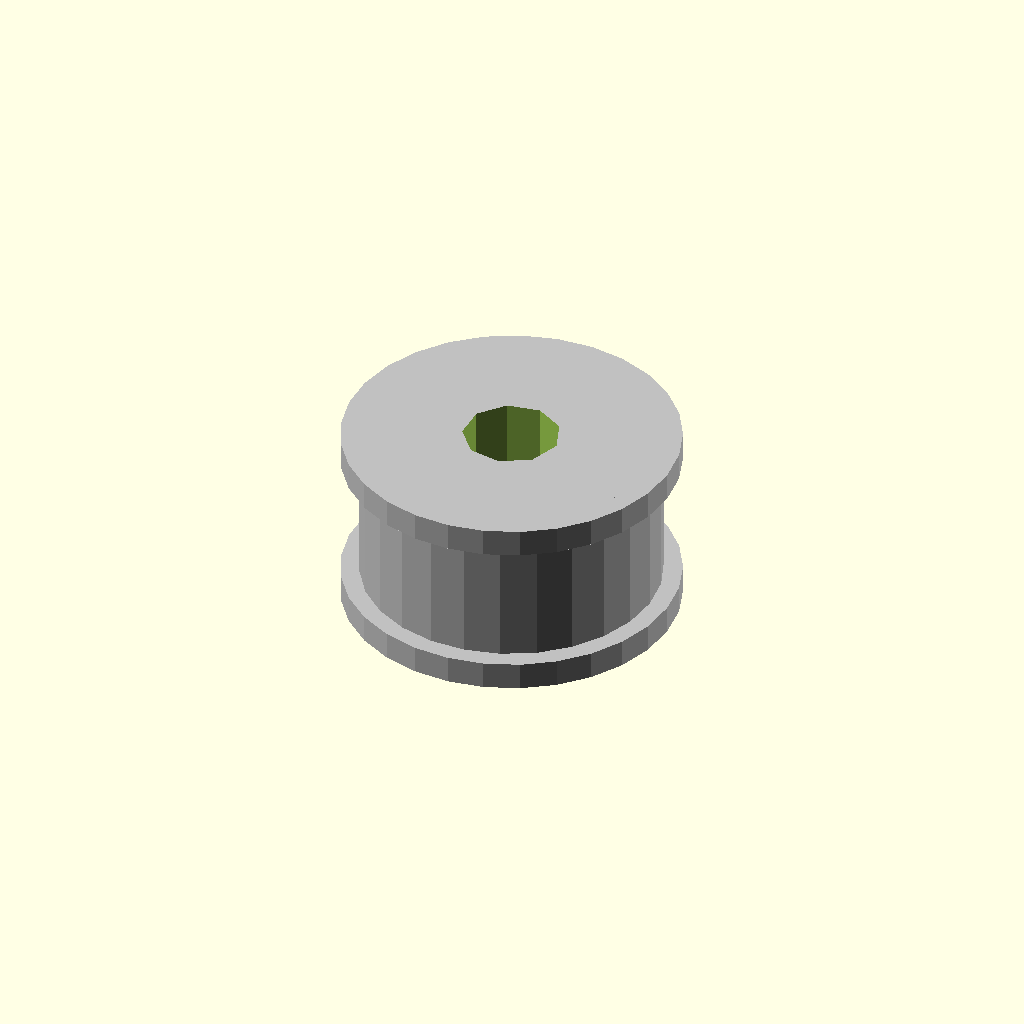
Cell 1: the model at its default parameters.
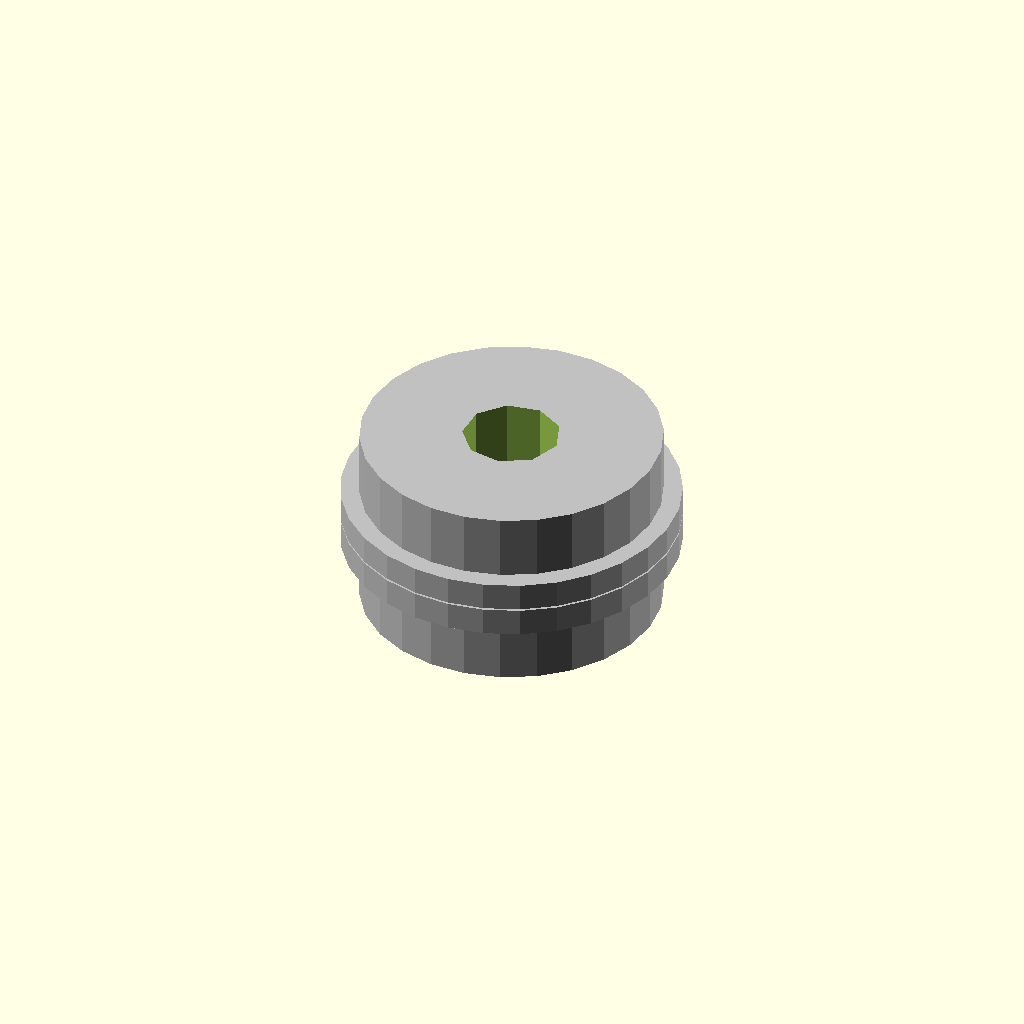
Cell 2: the same model with pulley_width_mm = 0.1.
One fixed orthographic camera (rotation 55°, 0°, 25°; colour scheme Cornfield) for every cell.
OpenSCAD source file results/nopscadlib/ablations/no_multiview/scad/pulley__GT2x20_toothed_idler_9.scad:
// Parameters
tooth_count = 20; //[10:80:1]
pitch_diameter_mm = 12.22; //[6.11:24.44:0.01]
pitch_radius_mm = 6.11; //[3.055:12.22:0.01]
belt_pitch_mm = 2; //[1:10:0.01]
pulley_width_mm = 7; //[3.5:14:0.1]
tooth_radial_height_mm = 1.2; //[0.6:2.4:0.05]
tooth_tangential_width_mm = 1.4; //[0.7:2.8:0.05]
tooth_overlap_mm = 0.8; //[0.3:2:0.05]
bore_diameter_mm = 5; //[2.5:10:0.01]
hub_diameter_mm = 16; //[8:32:0.1]
hub_length_mm = 10; //[5:20:0.1]
flanges_optional_by_param = 1; //[0:1:1]
flange_diameter_mm = 18; //[9:36:0.1]
flange_thickness_mm = 1.5; //[0.8:3:0.1]
tolerance_mm = 0.2; //[0:0.6:0.01]

// Pulley - complete geometry
module pulley() {
  color("Silver") {
    union() {
      // Toothed pulley body
      cylinder(r=pitch_radius_mm + tooth_radial_height_mm - tooth_overlap_mm, h=pulley_width_mm, center=true);
      
      // Hub section
      cylinder(r=hub_diameter_mm/2, h=hub_length_mm, center=true);
      
      // Flanges
      if (flanges_optional_by_param) {
        translate([0, 0, pulley_width_mm/2 + flange_thickness_mm/2])
          cylinder(r=flange_diameter_mm/2, h=flange_thickness_mm, center=true);
        translate([0, 0, -pulley_width_mm/2 - flange_thickness_mm/2])
          cylinder(r=flange_diameter_mm/2, h=flange_thickness_mm, center=true);
      }
    }
  }
}

// Printed Pulley Teeth - complete geometry
module printed_pulley_teeth() {
  for (i = [0:tooth_count-1]) {
    rotate([0, 0, i*360/tooth_count]) {
      translate([pitch_radius_mm + (tooth_radial_height_mm + tooth_overlap_mm)/2 - tooth_overlap_mm, 0, 0]) {
        cube([tooth_radial_height_mm + tooth_overlap_mm, tooth_tangential_width_mm, pulley_width_mm], center=true);
      }
    }
  }
}

// Printed Pulley Teeth From Profile - complete geometry
module printed_pulley_teeth_from_profile() {
  union() {
    printed_pulley_teeth();
    cylinder(r=pitch_radius_mm, h=pulley_width_mm, center=true);
  }
}

// Printed Pulley GT2 Teeth - complete geometry
module printed_pulley_GT2_teeth() {
  union() {
    printed_pulley_teeth_from_profile();
  }
}

// Assembly
module assembly() {
  difference() {
    union() {
      pulley();
      printed_pulley_GT2_teeth();
    }
    // Center bore
    cylinder(r=(bore_diameter_mm + tolerance_mm)/2, h=hub_length_mm + pulley_width_mm + 2*flange_thickness_mm + 2, center=true);
  }
}

assembly();
Parameter table extracted from the source (name, type, default, range or options):
tooth_count: number, default 20, range 1 to 10, step 80
pitch_diameter_mm: number, default 12.22, range 0.01 to 6.11, step 24.44
pitch_radius_mm: number, default 6.11, range 0.01 to 3.055, step 12.22
belt_pitch_mm: number, default 2, range 0.01 to 1, step 10
pulley_width_mm: number, default 7, range 0.1 to 3.5, step 14
tooth_radial_height_mm: number, default 1.2, range 0.05 to 0.6, step 2.4
tooth_tangential_width_mm: number, default 1.4, range 0.05 to 0.7, step 2.8
tooth_overlap_mm: number, default 0.8, range 0.05 to 0.3, step 2
bore_diameter_mm: number, default 5, range 0.01 to 2.5, step 10
hub_diameter_mm: number, default 16, range 0.1 to 8, step 32
hub_length_mm: number, default 10, range 0.1 to 5, step 20
flanges_optional_by_param: number, default 1, range 0 to 1, step 1
flange_diameter_mm: number, default 18, range 0.1 to 9, step 36
flange_thickness_mm: number, default 1.5, range 0.1 to 0.8, step 3
tolerance_mm: number, default 0.2, range 0 to 0.01, step 0.6
